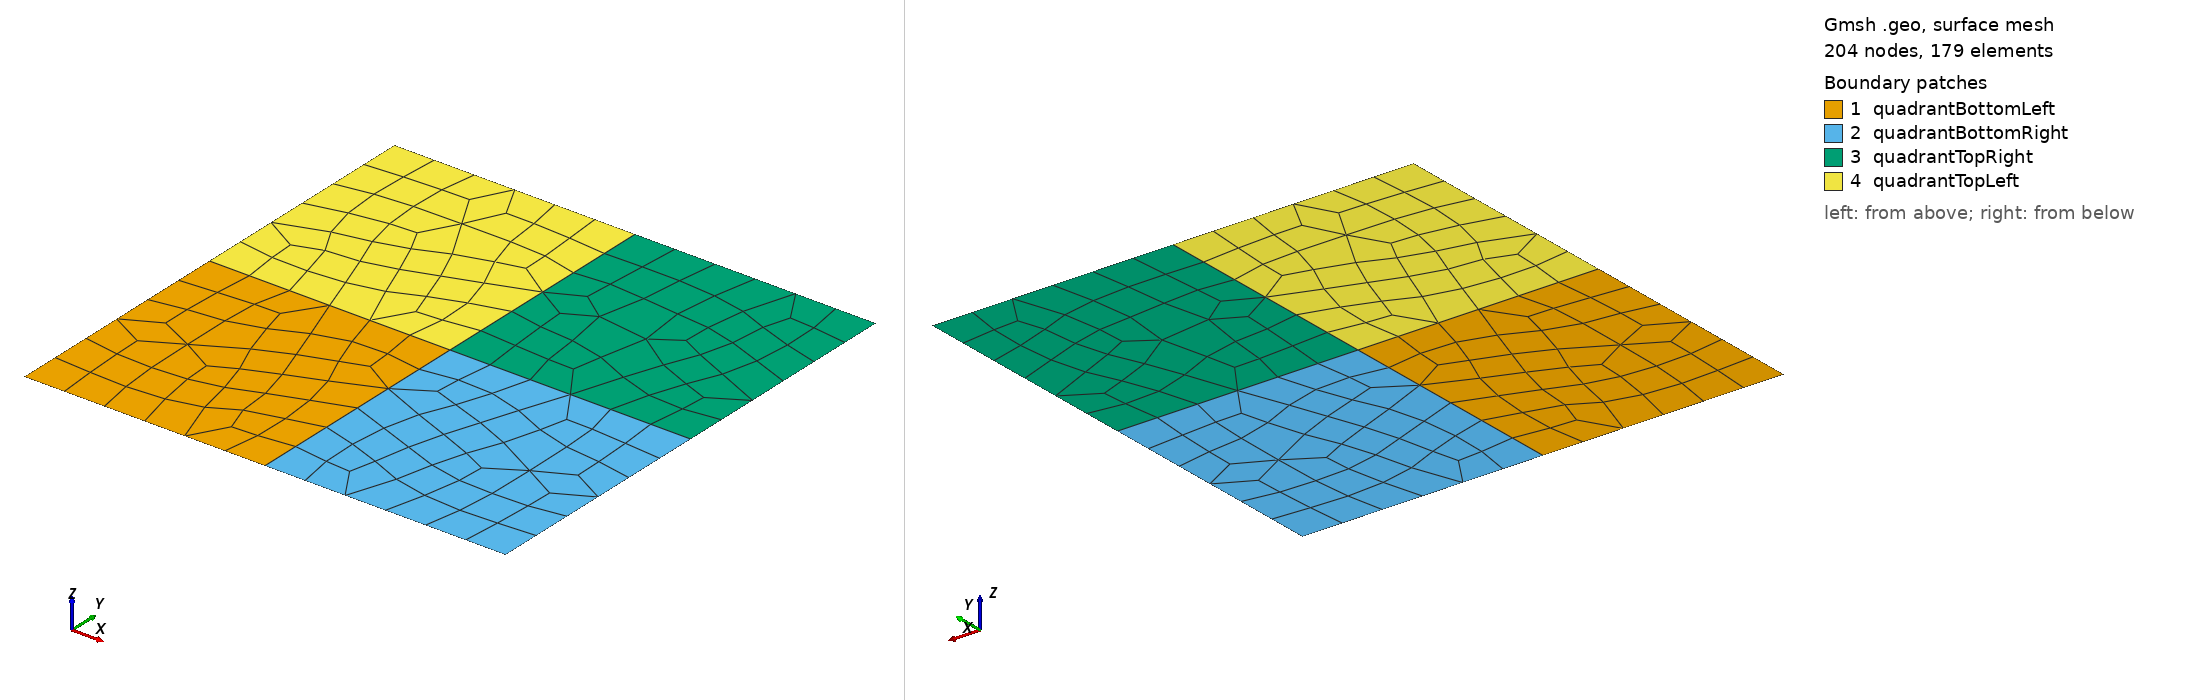

Gmsh geometry script, surface-meshed: 204 nodes, 179 surface elements. Boundary patches (legend numbers): 1 quadrantBottomLeft, 2 quadrantBottomRight, 3 quadrantTopRight, 4 quadrantTopLeft. Left view from above one corner, right view from below the opposite corner. Legend entries are the model's physical surfaces. The drawing asked Gmsh for element sizes between 1% and 20% of the model's largest extent; the script's own settings can give other sizes.

=== square4quadrants_quad.geo (drawn) ===
N = 10;
h = 1/(N+1);
h_center = h;

Include "square4quadrants.inc.geo";

// Combine triangles to make quadrilaterals
Recombine Surface "*";

=== square4quadrants.inc.geo (included by square4quadrants_quad.geo) ===
L = 1; // size of the square
// h is defined in the files that include this one
// h_center

// Corners
Point(1) = {0, 0, 0, h};
Point(2) = {L, 0, 0, h};
Point(3) = {0, L, 0, h};
Point(4) = {L, L, 0, h};
// Center
Point(5) = {L/2, L/2, 0, h_center};
// Middle edges
Point(6) = {L/2, 0, 0, h};
Point(7) = {0, L/2, 0, h};
Point(8) = {L, L/2, 0, h};
Point(9) = {L/2, L, 0, h};

// External lines
Line(1) = {1, 6};
Line(2) = {6, 2};
Line(3) = {2, 8};
Line(4) = {8, 4};
Line(5) = {4, 9};
Line(6) = {9, 3};
Line(7) = {3, 7};
Line(8) = {7, 1};
// Internal lines
Line(9) = {6, 5};
Line(10) = {5, 8};
Line(11) = {5, 9};
Line(12) = {7, 5};

// Quadrants boundaries
Curve Loop(1) = {1, 9, -12, 8};
Curve Loop(2) = {2, 3, -10, -9};
Curve Loop(3) = {10, 4, 5, -11};
Curve Loop(4) = {12, 11, 6, 7};

// Quadrant surfaces from their boundaries
Plane Surface(1) = {1};
Plane Surface(2) = {2};
Plane Surface(3) = {3};
Plane Surface(4) = {4};

// Define physical surfaces
Physical Surface("quadrantBottomLeft")  = {1};
Physical Surface("quadrantBottomRight") = {2};
Physical Surface("quadrantTopRight")    = {3};
Physical Surface("quadrantTopLeft")     = {4};
